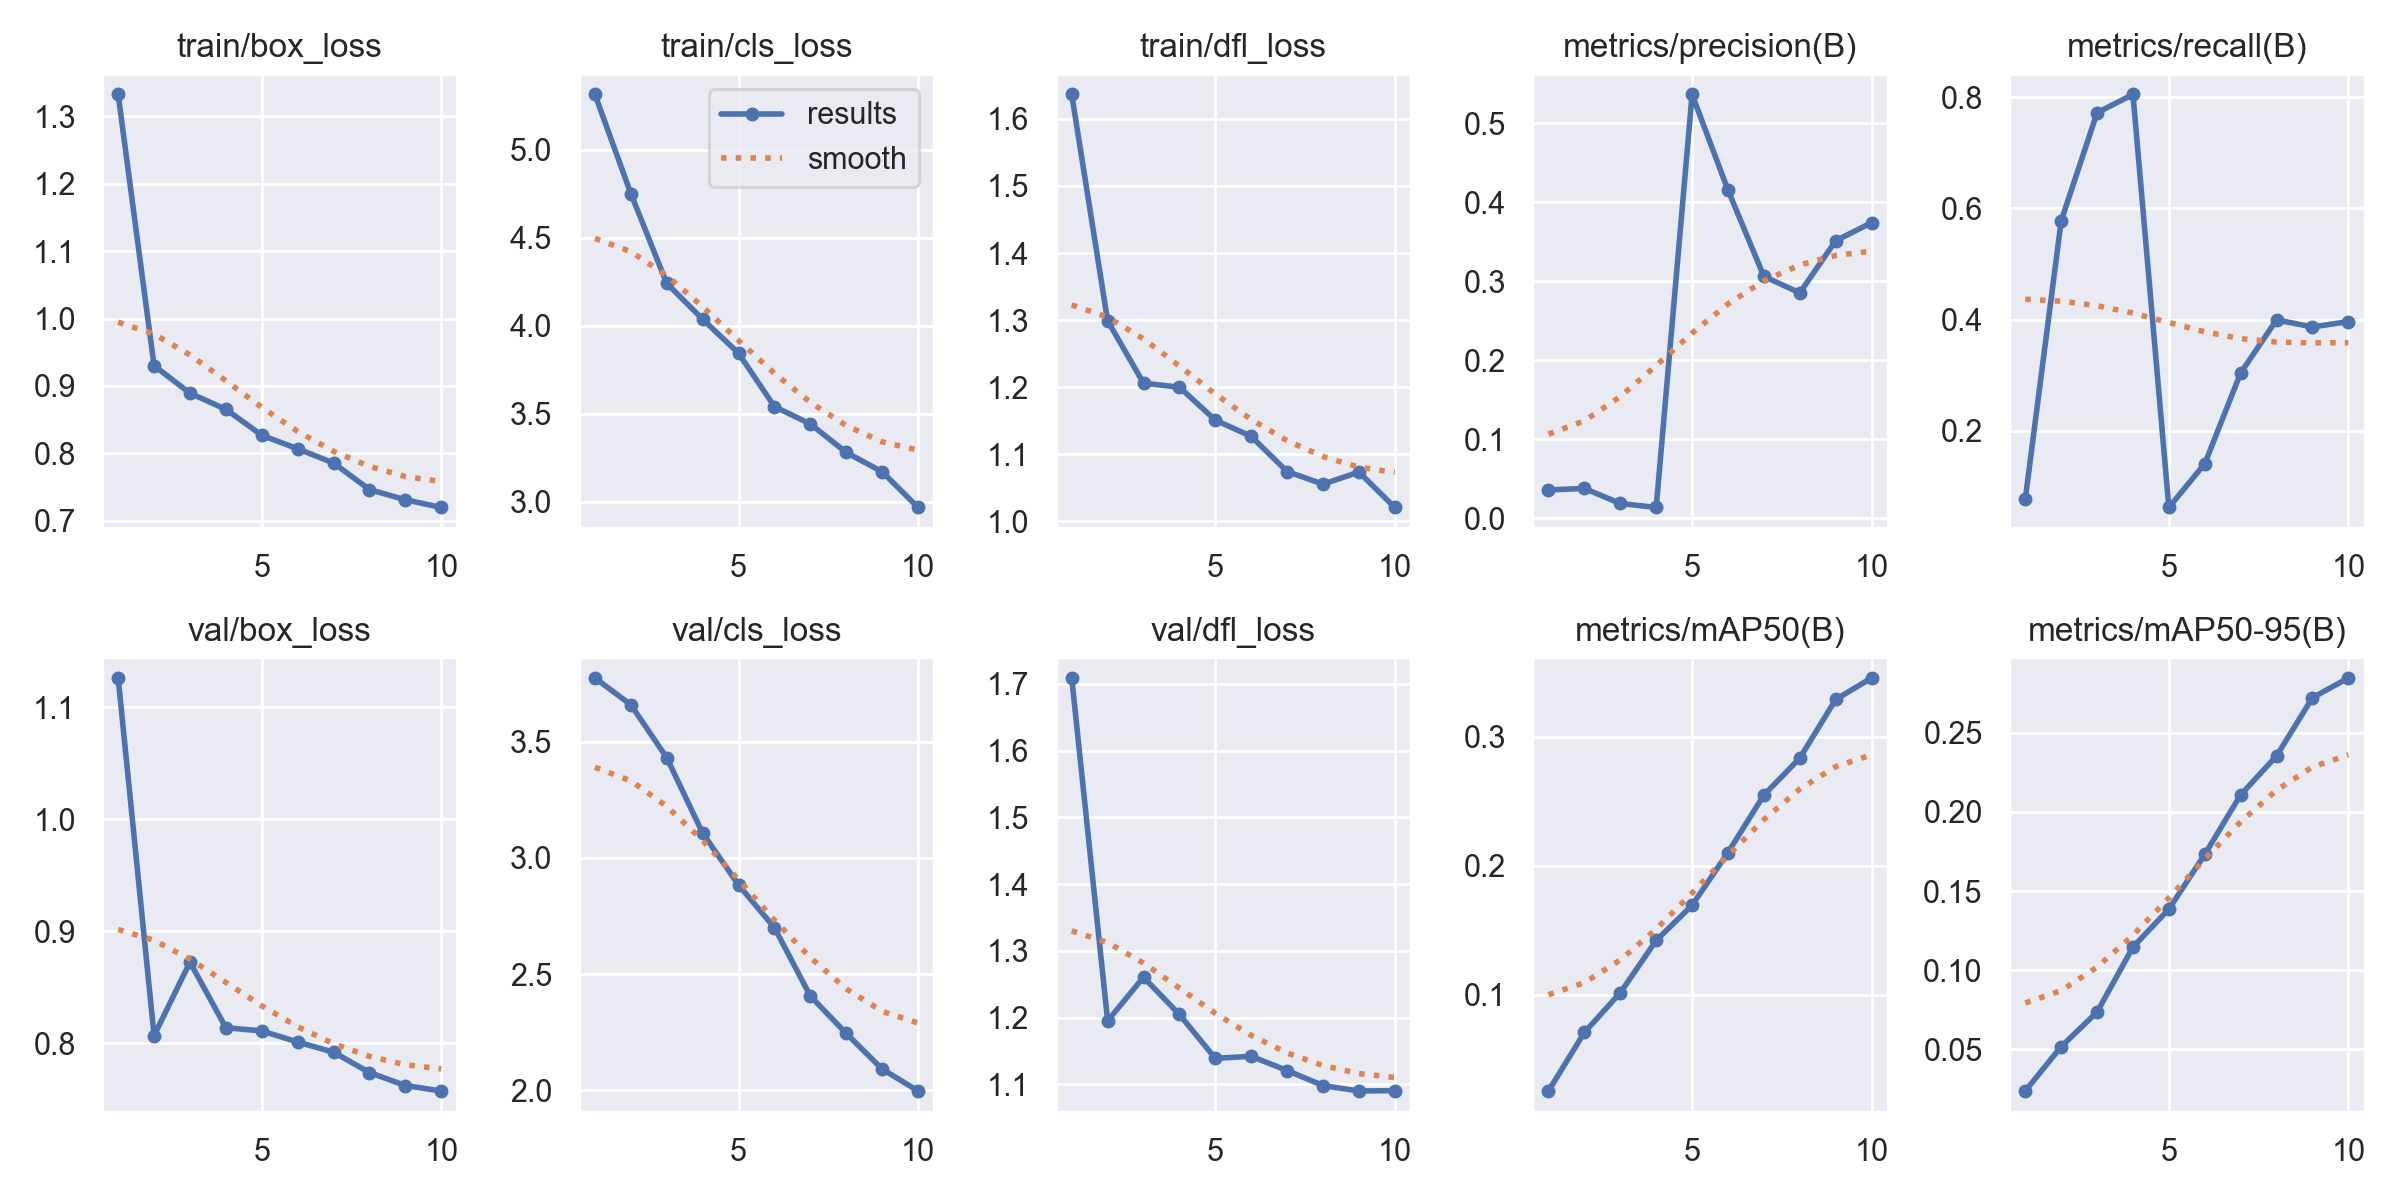

The table this chart was drawn from, first rows:
epoch, time, train/box_loss, train/cls_loss, train/dfl_loss, metrics/precision(B), metrics/recall(B), metrics/mAP50(B), metrics/mAP50-95(B), val/box_loss, val/cls_loss, val/dfl_loss, lr/pg0, lr/pg1, lr/pg2
1, 35.88, 1.333, 5.313, 1.636, 0.03585, 0.07707, 0.02531, 0.02381, 1.126, 3.773, 1.709, 8.416e-05, 8.416e-05, 8.416e-05
2, 45.87, 0.9301, 4.75, 1.299, 0.03777, 0.5774, 0.07072, 0.05178, 0.8068, 3.658, 1.195, 0.0001564, 0.0001564, 0.0001564
3, 55.65, 0.8893, 4.24, 1.206, 0.0187, 0.7719, 0.1015, 0.07357, 0.8724, 3.431, 1.261, 0.0002109, 0.0002109, 0.0002109
4, 65.27, 0.8653, 4.037, 1.2, 0.01368, 0.8048, 0.1421, 0.1146, 0.8138, 3.106, 1.205, 0.0002478, 0.0002478, 0.0002478
5, 74.83, 0.8268, 3.844, 1.151, 0.5365, 0.062, 0.1694, 0.1386, 0.811, 2.883, 1.139, 0.0002669, 0.0002669, 0.0002669
6, 84.39, 0.8067, 3.541, 1.127, 0.4155, 0.1407, 0.2104, 0.1731, 0.8011, 2.699, 1.142, 0.0002656, 0.0002656, 0.0002656
7, 93.99, 0.7856, 3.442, 1.074, 0.3062, 0.3039, 0.2549, 0.2107, 0.792, 2.405, 1.121, 0.0002136, 0.0002136, 0.0002136
8, 103.7, 0.7462, 3.28, 1.055, 0.2854, 0.3993, 0.2836, 0.2352, 0.7739, 2.245, 1.098, 0.0001615, 0.0001615, 0.0001615
9, 113.3, 0.731, 3.171, 1.073, 0.3513, 0.3866, 0.3291, 0.272, 0.7623, 2.091, 1.09, 0.0001094, 0.0001094, 0.0001094
10, 123, 0.7196, 2.968, 1.02, 0.3743, 0.3963, 0.3458, 0.2844, 0.7574, 1.997, 1.091, 5.7334e-05, 5.7334e-05, 5.7334e-05
